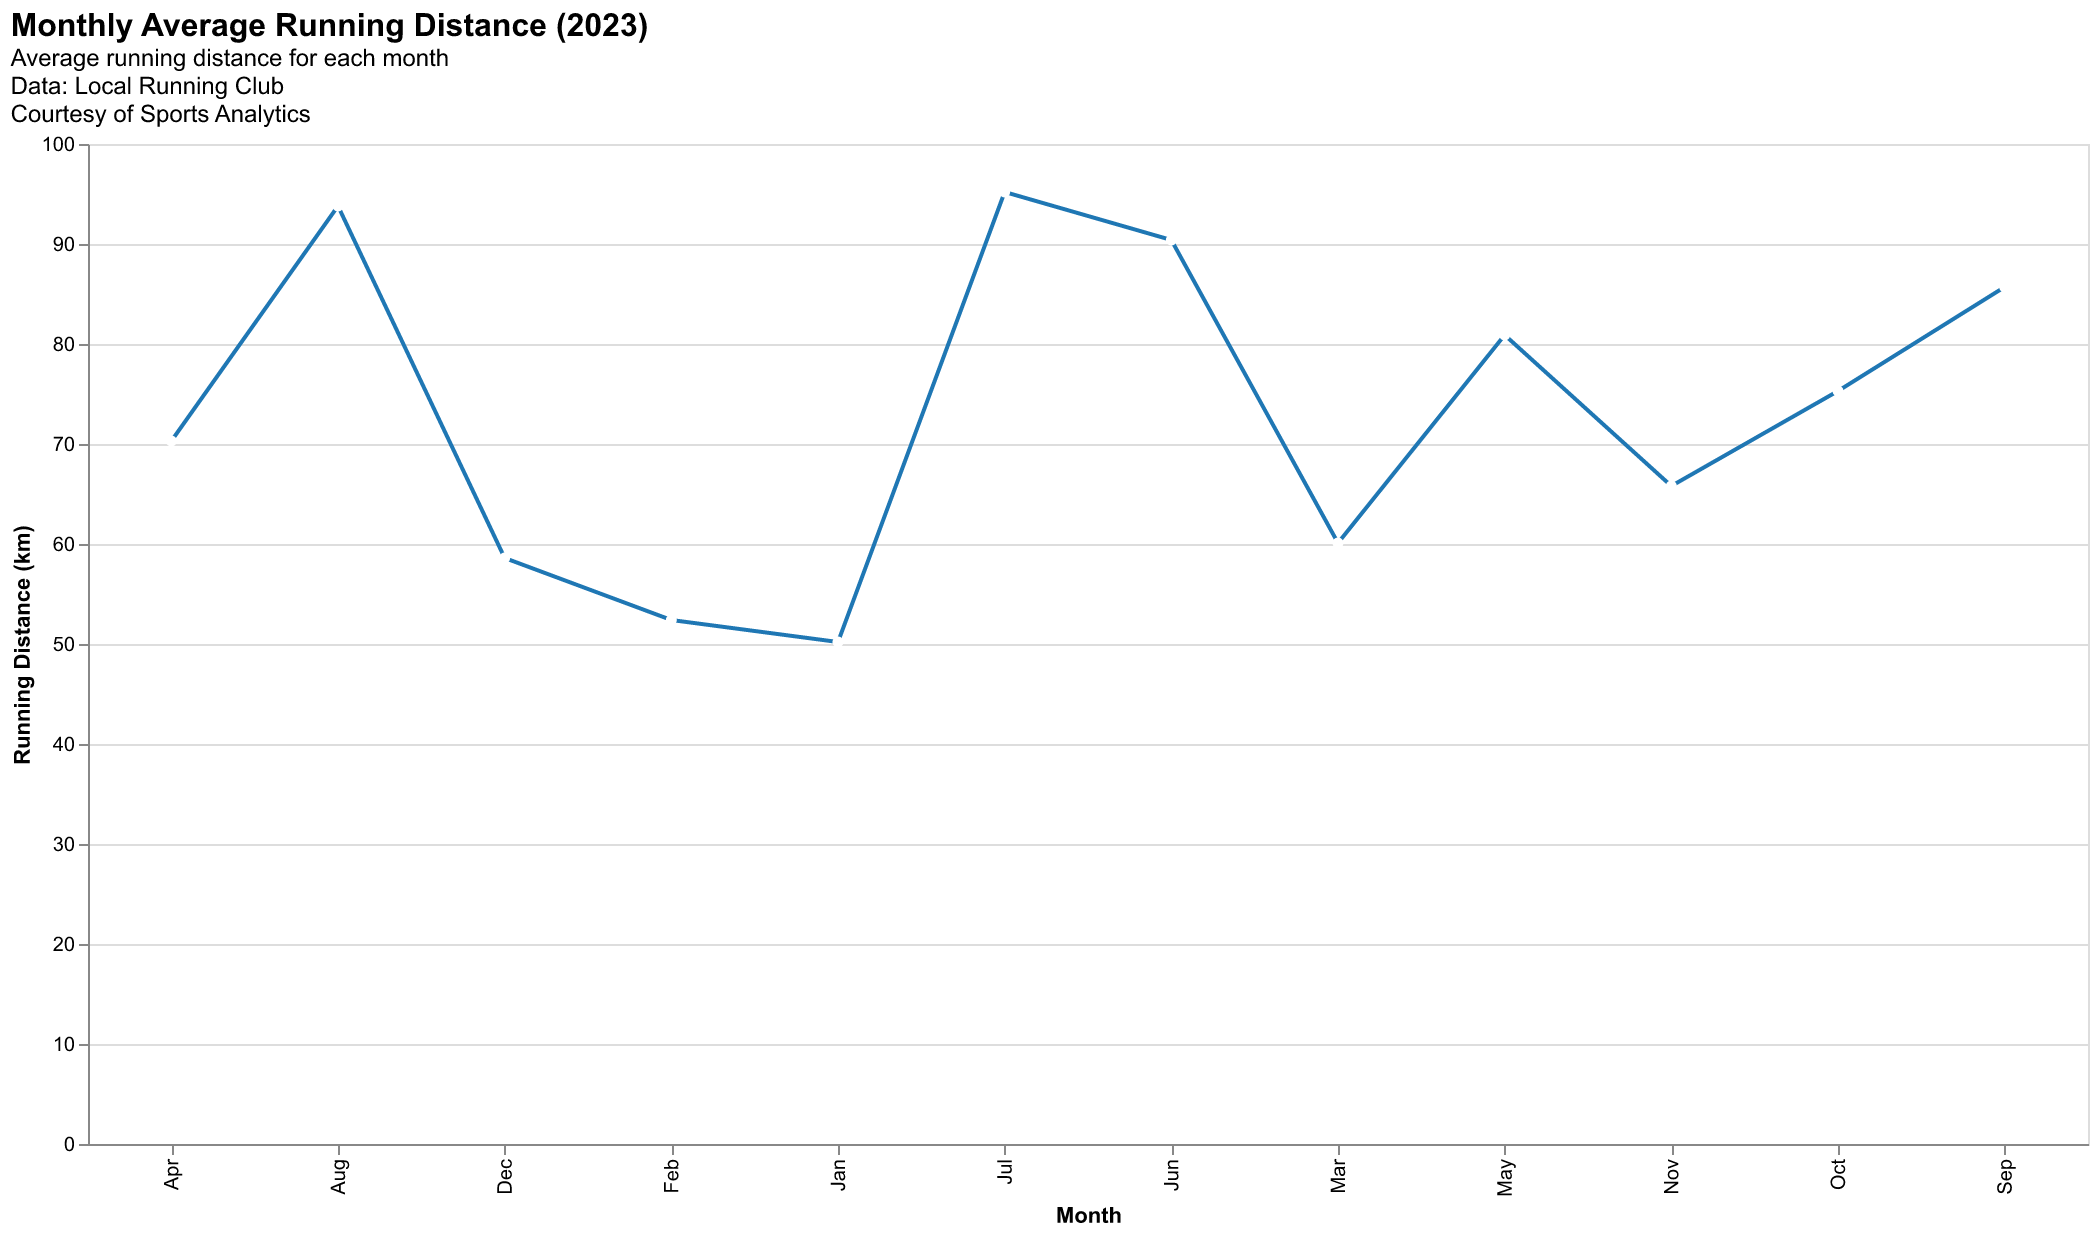

Data behind this chart, as committed beside it:
Month, Distance
Jan, 50.2
Feb, 52.4
Mar, 60.1
Apr, 70.3
May, 80.9
Jun, 90.4
Jul, 95.2
Aug, 93.8
Sep, 85.7
Oct, 75.3
Nov, 65.8
Dec, 58.6
